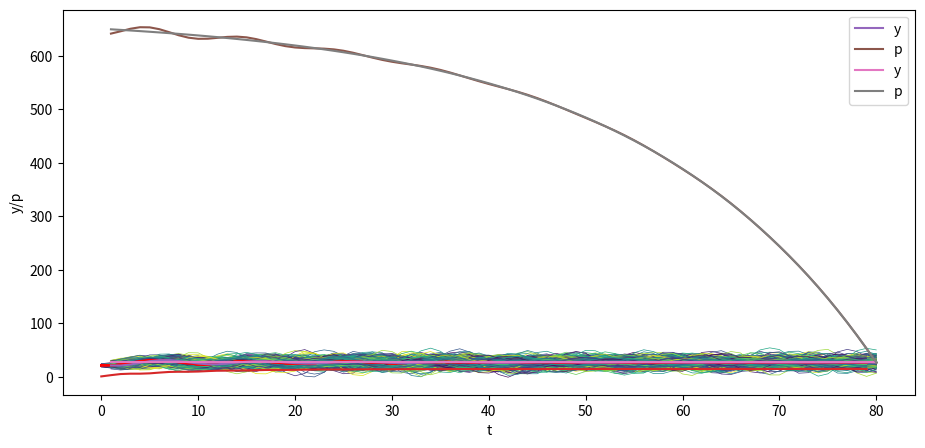

Write the Python code that produced this figure.
import numpy as np
import matplotlib.pyplot as plt
from matplotlib import cm

# Custom figsize for this lecture
plt.rcParams["figure.figsize"] = (11, 5)

# Set decimal printing to 3 decimal places
np.set_printoptions(precision=3, suppress=True)

T = 80

# parameters
α_0 = 10.0
α_1 = 1.53
α_2 = -.9

y_neg1 = 28.0 # y_{-1}
y_0 = 24.0

A = np.identity(T)  # The T x T identity matrix

for i in range(T):

    if i-1 >= 0:
        A[i, i-1] = -α_1

    if i-2 >= 0:
        A[i, i-2] = -α_2

b = np.full(T, α_0)
b[0] = α_0 + α_1 * y_0 + α_2 * y_neg1
b[1] = α_0 + α_2 * y_0

A, b

A_inv = np.linalg.inv(A)

y = A_inv @ b

y_second_method = np.linalg.solve(A, b)

np.allclose(y, y_second_method)

# Check if A is lower triangular
np.allclose(A, np.tril(A))

plt.plot(np.arange(T)+1, y)
plt.xlabel('t')
plt.ylabel('y')

plt.show()

y_star = α_0 / (1 - α_1 - α_2)
y_neg1_steady = y_star # y_{-1}
y_0_steady = y_star

b_steady = np.full(T, α_0)
b_steady[0] = α_0 + α_1 * y_0_steady + α_2 * y_neg1_steady
b_steady[1] = α_0 + α_2 * y_0_steady

y_steady = A_inv @ b_steady

plt.plot(np.arange(T)+1, y_steady)
plt.xlabel('t')
plt.ylabel('y')

plt.show()

σ_u = 2.
u = np.random.normal(0, σ_u, size=T)
y = A_inv @ (b + u)

plt.plot(np.arange(T)+1, y)
plt.xlabel('t')
plt.ylabel('y')

plt.show()

N = 100

for i in range(N):
    col = cm.viridis(np.random.rand())  # Choose a random color from viridis
    u = np.random.normal(0, σ_u, size=T)
    y = A_inv @ (b + u)
    plt.plot(np.arange(T)+1, y, lw=0.5, color=col)

plt.xlabel('t')
plt.ylabel('y')

plt.show()

N = 100

for i in range(N):
    col = cm.viridis(np.random.rand())  # Choose a random color from viridis
    u = np.random.normal(0, σ_u, size=T)
    y_steady = A_inv @ (b_steady + u)
    plt.plot(np.arange(T)+1, y_steady, lw=0.5, color=col)

plt.xlabel('t')
plt.ylabel('y')

plt.show()

class population_moments:
    """
    Compute population moments μ_y, Σ_y.
    ---------
    Parameters:
    α_0, α_1, α_2, T, y_neg1, y_0
    """
    def __init__(self, α_0=10.0, 
                       α_1=1.53, 
                       α_2=-.9, 
                       T=80, 
                       y_neg1=28.0, 
                       y_0=24.0, 
                       σ_u=1):

        # compute A
        A = np.identity(T)

        for i in range(T):
            if i-1 >= 0:
                A[i, i-1] = -α_1

            if i-2 >= 0:
                A[i, i-2] = -α_2

        # compute b
        b = np.full(T, α_0)
        b[0] = α_0 + α_1 * y_0 + α_2 * y_neg1
        b[1] = α_0 + α_2 * y_0

        # compute A inverse
        A_inv = np.linalg.inv(A)

        self.A, self.b, self.A_inv, self.σ_u, self.T = A, b, A_inv, σ_u, T
    
    def sample_y(self, n):
        """
        Give a sample of size n of y.
        """
        A_inv, σ_u, b, T = self.A_inv, self.σ_u, self.b, self.T
        us = np.random.normal(0, σ_u, size=[n, T])
        ys = np.vstack([A_inv @ (b + u) for u in us])

        return ys

    def get_moments(self):
        """
        Compute the population moments of y.
        """
        A_inv, σ_u, b = self.A_inv, self.σ_u, self.b

        # compute μ_y
        self.μ_y = A_inv @ b
        self.Σ_y = σ_u**2 * (A_inv @ A_inv.T)
        
        return self.μ_y, self.Σ_y


series_process = population_moments()
    
μ_y, Σ_y = series_process.get_moments()
A_inv = series_process.A_inv

# Plot mean
N = 100

for i in range(N):
    col = cm.viridis(np.random.rand())  # Choose a random color from viridis
    ys = series_process.sample_y(N)
    plt.plot(ys[i,:], lw=0.5, color=col)
    plt.plot(μ_y, color='red')

plt.xlabel('t')
plt.ylabel('y')

plt.show()

# Plot variance
plt.plot(Σ_y.diagonal())
plt.show()

series_process = population_moments(α_0=0, 
                                    α_1=.8, 
                                    α_2=0, 
                                    T=6,
                                    y_neg1=0., 
                                    y_0=0., 
                                    σ_u=1)

μ_y, Σ_y = series_process.get_moments()
print("μ_y = ", μ_y)
print("Σ_y = \n", Σ_y)

series_process = population_moments()
μ_y, Σ_y = series_process.get_moments()

print("bottom right corner of Σ_y = \n", Σ_y[72:,72:])

print(A_inv[0:7,0:7])

β = .96

# construct B
B = np.zeros((T, T))

for i in range(T):
    B[i, i:] = β ** np.arange(0, T-i)

print(B)

σ_u = 0.
u = np.random.normal(0, σ_u, size=T)
y = A_inv @ (b + u)
y_steady = A_inv @ (b_steady + u)

p = B @ y

plt.plot(np.arange(0, T)+1, y, label='y')
plt.plot(np.arange(0, T)+1, p, label='p')
plt.xlabel('t')
plt.ylabel('y/p')
plt.legend()

plt.show()

p_steady = B @ y_steady

plt.plot(np.arange(0, T)+1, y_steady, label='y')
plt.plot(np.arange(0, T)+1, p_steady, label='p')
plt.xlabel('t')
plt.ylabel('y/p')
plt.legend()

plt.show()